Run: headless pygame with SDL's dummy video driver; simulated clock (each Clock.tick advances the game by its frame time, no real sleeping); random seed 0; keys injected as events and as key.get_pressed() state; mouse plan: one left click at the window centre at the start of phase 2, then a move to the lower-right quarter at the start of phase 3.
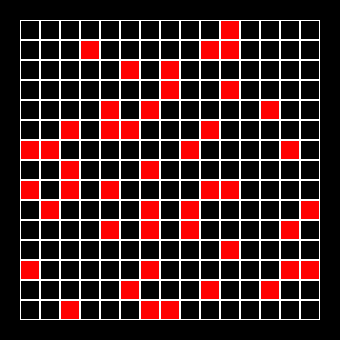
Frame 1 of 4 · flips 1–60 · no input
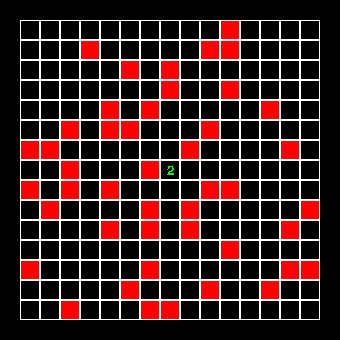
Frame 2 of 4 · flips 61–180 · clicked the window centre · tapped SPACE, RETURN · held RIGHT (→), D
Frame 3 of 4 · flips 181–300 · moved the mouse to the lower-right quarter · held DOWN (↓), S · screen unchanged from frame 2, image omitted
Frame 4 of 4 · flips 301–420 · held LEFT (←), A, UP (↑), W · screen unchanged from frame 3, image omitted

The pygame program that drew these frames:

from random import randint
import pygame

pygame.init()
x, y = 15, 15
rast = 20
mines = 45
screen = pygame.display.set_mode([(x + 2) * rast, (y + 2) * rast])
pole = [False for i in range(x * y)]
while pole.count(True) < mines:
    pole[randint(0, x * y - 1)] = True
for i in range(x * y):
    pygame.draw.rect(screen, (255, 0, 0) if pole[i] else (0, 0, 0),
                     [(i % x + 1) * rast, (i // x + 1) * rast, rast, rast])
    pygame.draw.rect(screen, (255, 255, 255),
                     [(i % x + 1) * rast, (i // x + 1) * rast, rast, rast], 1)

done = False
while not done:
    for event in pygame.event.get():
        if event.type == pygame.QUIT:
            done = True
        if event.type == pygame.MOUSEBUTTONUP and event.button == 1:
            X, Y = event.pos[0] // rast - 1, event.pos[1] // rast - 1
            if pole[X + Y * x]:
                done = True
            else:
                res = 0
                for xx in [-1, 0, 1]:
                    for yy in [-1, 0, 1]:
                        if 0 ** abs(xx) + 0 ** abs(
                                yy) != 2 and X + xx > 0 and Y + yy > 0:
                            if X + xx + (Y + yy) * x in range(x * y) and \
                                    pole[X + xx + (Y + yy) * x]:
                                res += 1
                text = pygame.font.Font(None, rast).render(str(res), 0,
                                                           (0, 255, 0))
                xx, yy = (X + 1.5) * rast - text.get_width() // 2, \
                         (Y + 1.5) * rast - text.get_height() // 2
                screen.blit(text, (xx, yy))

    pygame.display.flip()
pygame.quit()
